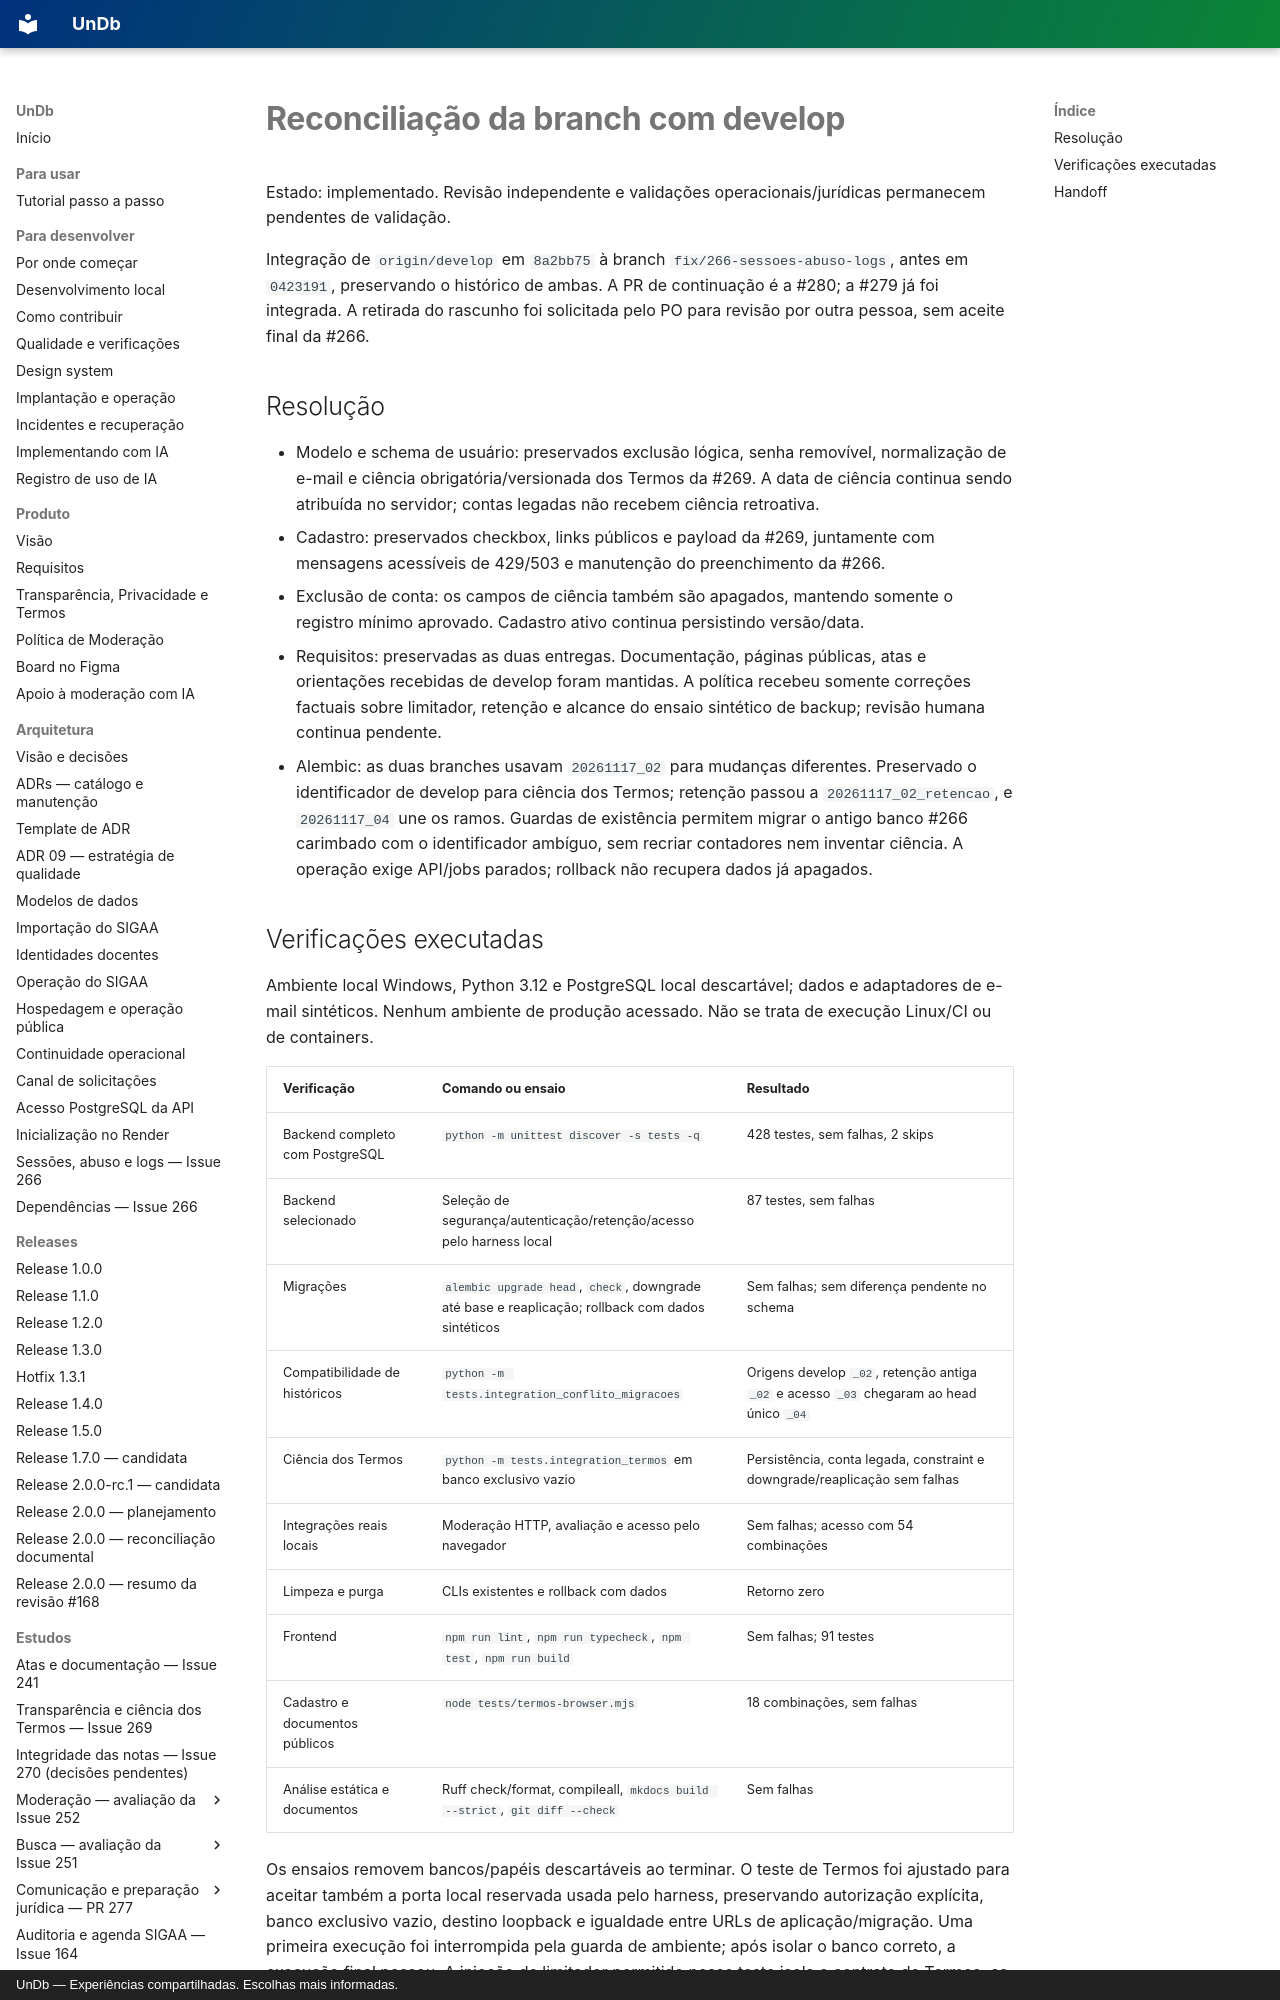

repository: unb-mds/2026-02-UnDb · page: seguranca/evidencias/issue-266/reconciliacao/index.html · generator: mkdocs · copyright: UnDb — Experiências compartilhadas. Escolhas mais informadas.

# Reconciliação da branch com develop

Estado: implementado. Revisão independente e validações operacionais/jurídicas permanecem pendentes de validação.

Integração de `origin/develop` em `8a2bb75` à branch `fix/266-sessoes-abuso-logs`, antes em `0423191`, preservando o histórico de ambas. A PR de continuação é a #280; a #279 já foi integrada. A retirada do rascunho foi solicitada pelo PO para revisão por outra pessoa, sem aceite final da #266.

## Resolução

- Modelo e schema de usuário: preservados exclusão lógica, senha removível, normalização de e-mail e ciência obrigatória/versionada dos Termos da #269. A data de ciência continua sendo atribuída no servidor; contas legadas não recebem ciência retroativa.
- Cadastro: preservados checkbox, links públicos e payload da #269, juntamente com mensagens acessíveis de 429/503 e manutenção do preenchimento da #266.
- Exclusão de conta: os campos de ciência também são apagados, mantendo somente o registro mínimo aprovado. Cadastro ativo continua persistindo versão/data.
- Requisitos: preservadas as duas entregas. Documentação, páginas públicas, atas e orientações recebidas de develop foram mantidas. A política recebeu somente correções factuais sobre limitador, retenção e alcance do ensaio sintético de backup; revisão humana continua pendente.
- Alembic: as duas branches usavam `20261117_02` para mudanças diferentes. Preservado o identificador de develop para ciência dos Termos; retenção passou a `20261117_02_retencao`, e `20261117_04` une os ramos. Guardas de existência permitem migrar o antigo banco #266 carimbado com o identificador ambíguo, sem recriar contadores nem inventar ciência. A operação exige API/jobs parados; rollback não recupera dados já apagados.
